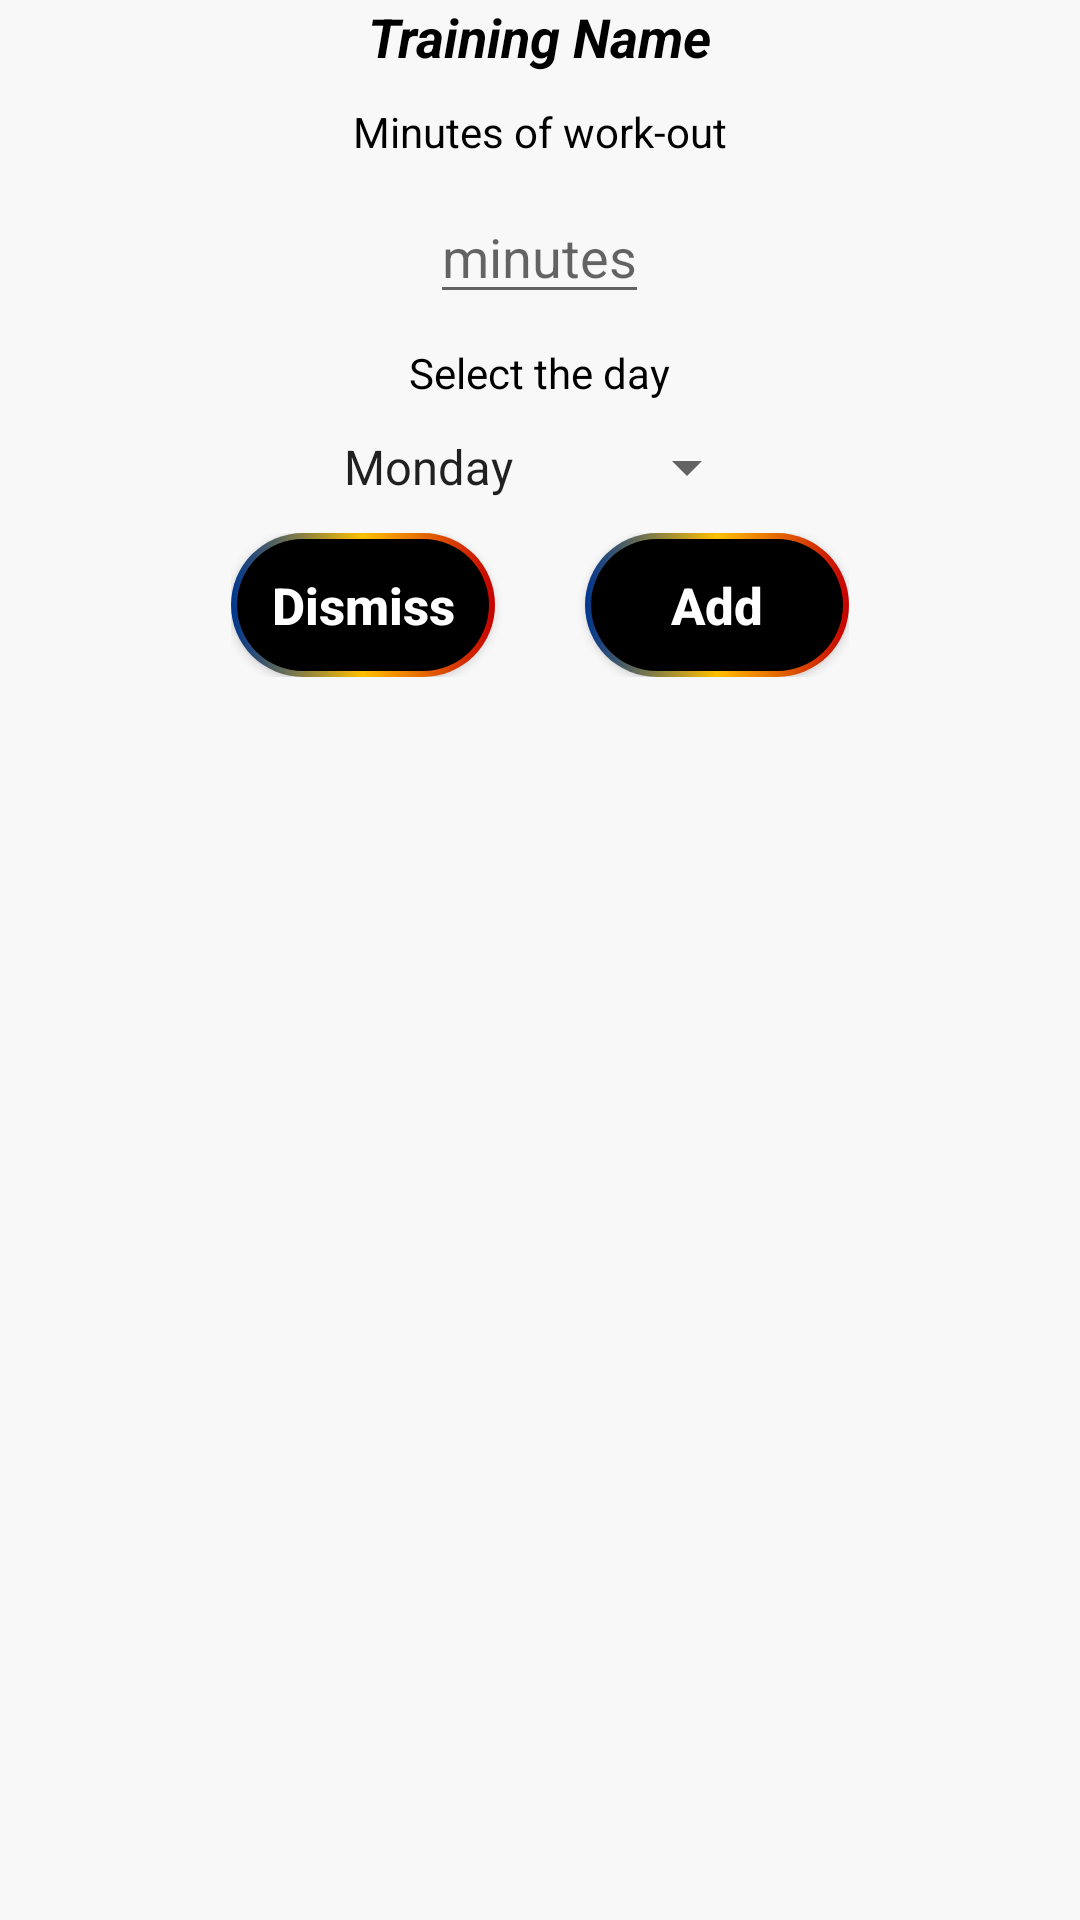

Reconstruct the res/layout file that produces this screen, plus the resources it refers to.
<!-- AndroidManifest.xml: application theme Theme.Gym -->
<!-- res/layout/dialog_plan_details.xml -->
<?xml version="1.0" encoding="utf-8"?>
<RelativeLayout xmlns:android="http://schemas.android.com/apk/res/android"
    android:layout_width="wrap_content"
    xmlns:app="http://schemas.android.com/apk/res-auto"
    android:layout_height="wrap_content"
    android:background="#F8F8F8">


    <TextView
        android:id="@+id/txtName"
        android:layout_width="wrap_content"
        android:layout_height="wrap_content"
        android:layout_centerHorizontal="true"
        android:textStyle="bold|italic"
        android:textSize="18dp"
        android:text="Training Name"
        android:textColor="@color/black" />

    <TextView
        android:id="@+id/txtHowLong"
        android:layout_width="wrap_content"
        android:layout_height="wrap_content"
        android:layout_below="@id/txtName"
        android:layout_centerHorizontal="true"
        android:layout_margin="10dp"
        android:text="Minutes of work-out"
        android:textColor="@color/black" />

    <EditText
        android:id="@+id/edtTxtMinutes"
        android:layout_width="wrap_content"
        android:layout_height="wrap_content"
        android:layout_below="@id/txtHowLong"
        android:layout_centerHorizontal="true"
        android:hint="minutes"
        android:inputType="number"
        android:textColor="@color/black" />

    <TextView
        android:id="@+id/txtSelectDay"
        android:layout_width="wrap_content"
        android:layout_height="wrap_content"
        android:layout_below="@id/edtTxtMinutes"
        android:layout_centerHorizontal="true"
        android:layout_margin="10dp"
        android:text="Select the day"
        android:textColor="@color/black" />

    <Spinner
        android:id="@+id/spinnerDays"
        android:layout_width="wrap_content"
        android:layout_height="wrap_content"
        android:layout_below="@id/txtSelectDay"
        android:layout_centerHorizontal="true"
        android:alwaysDrawnWithCache="false"
        android:entries="@array/days" />

    <RelativeLayout
        android:layout_width="wrap_content"
        android:layout_height="wrap_content"
        android:layout_below="@id/spinnerDays"
        android:layout_centerHorizontal="true"
        android:layout_margin="10dp">

        <Button
            android:id="@+id/btnDismiss"
            android:layout_width="wrap_content"
            android:layout_height="wrap_content"
            android:background="@drawable/button_back"
            android:text="Dismiss"
            android:textAllCaps="false"
            android:textColor="@color/white"
            android:textSize="17sp"

            android:textStyle="bold" />

        <Button
            android:id="@+id/btnAdd"
            android:layout_width="wrap_content"
            android:layout_height="wrap_content"
            android:layout_marginLeft="30dp"
            android:layout_toRightOf="@id/btnDismiss"
            android:background="@drawable/button_back"
            android:text="Add"
            android:textAllCaps="false"
            android:textColor="@color/white"
            android:textSize="17sp"
            android:textStyle="bold" />
    </RelativeLayout>

</RelativeLayout>
<!-- resources referenced by this layout -->
<resources>
  <array name="days">
          <item>Monday</item>
          <item>Tuesday</item>
          <item>Wednesday</item>
          <item>Thursday</item>
          <item>Friday</item>
          <item>Saturday</item>
          <item>Sunday</item>
      </array>
  <!-- drawable button_back (drawable) -->
  <?xml version="1.0" encoding="utf-8"?>
  <layer-list xmlns:android="http://schemas.android.com/apk/res/android">
  
      <item>
          <shape android:shape="rectangle">
              <gradient
                  android:angle="0"
                  android:startColor="#00358F"
                  android:centerColor="#FFC000"
                  android:endColor="#C50000"/>
              <corners android:radius="100dp"/>
          </shape>
      </item>
      <item
          android:bottom="2dp"
          android:left="2dp"
          android:right="2dp"
          android:top="2dp">
          <shape android:shape="rectangle">
              <corners android:radius="100dp"/>
              <solid android:color="@color/black"/>
          </shape>
      </item>
  </layer-list>
  <style name="Theme.Gym" parent="Theme.AppCompat.DayNight.DarkActionBar">
          
          <item name="colorPrimary">#00173A</item>
          <item name="colorPrimaryVariant">#292929</item>
          <item name="colorOnPrimary">@color/black</item>
          
          <item name="colorSecondary">@color/black</item>
          <item name="colorSecondaryVariant">@color/black</item>
          <item name="colorOnSecondary">@color/black</item>
          
          <item name="android:statusBarColor" tools:targetApi="l">?attr/colorPrimaryVariant</item>
          
      </style>
  <!-- not gathered from this repository: default colours our renderer supplied (Android Studio template values) -->
  <color name="black">#FF000000</color>
  <color name="white">#FFFFFFFF</color>
</resources>
